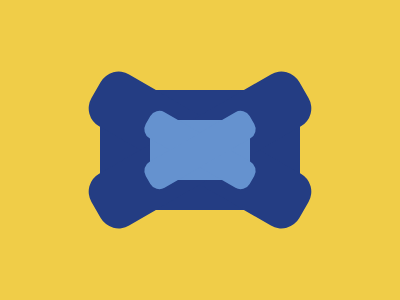

Write a web page that renders exactly this picture using CSS.

<!-- Version 1 -->
<dt a><p b><p><p><dt><p b><p><p><style>*{background:var(--t,#F0CD48);p{--t:#6592CF;+p{margin:135 132;height:30;rotate:30deg;border-radius:11q;+p{margin:-165 132;rotate:-30deg}}}[a]{scale:2;p{--t:#243D83}}[b]{position:fixed;width:100;height:60;margin:-15 142
</style>
